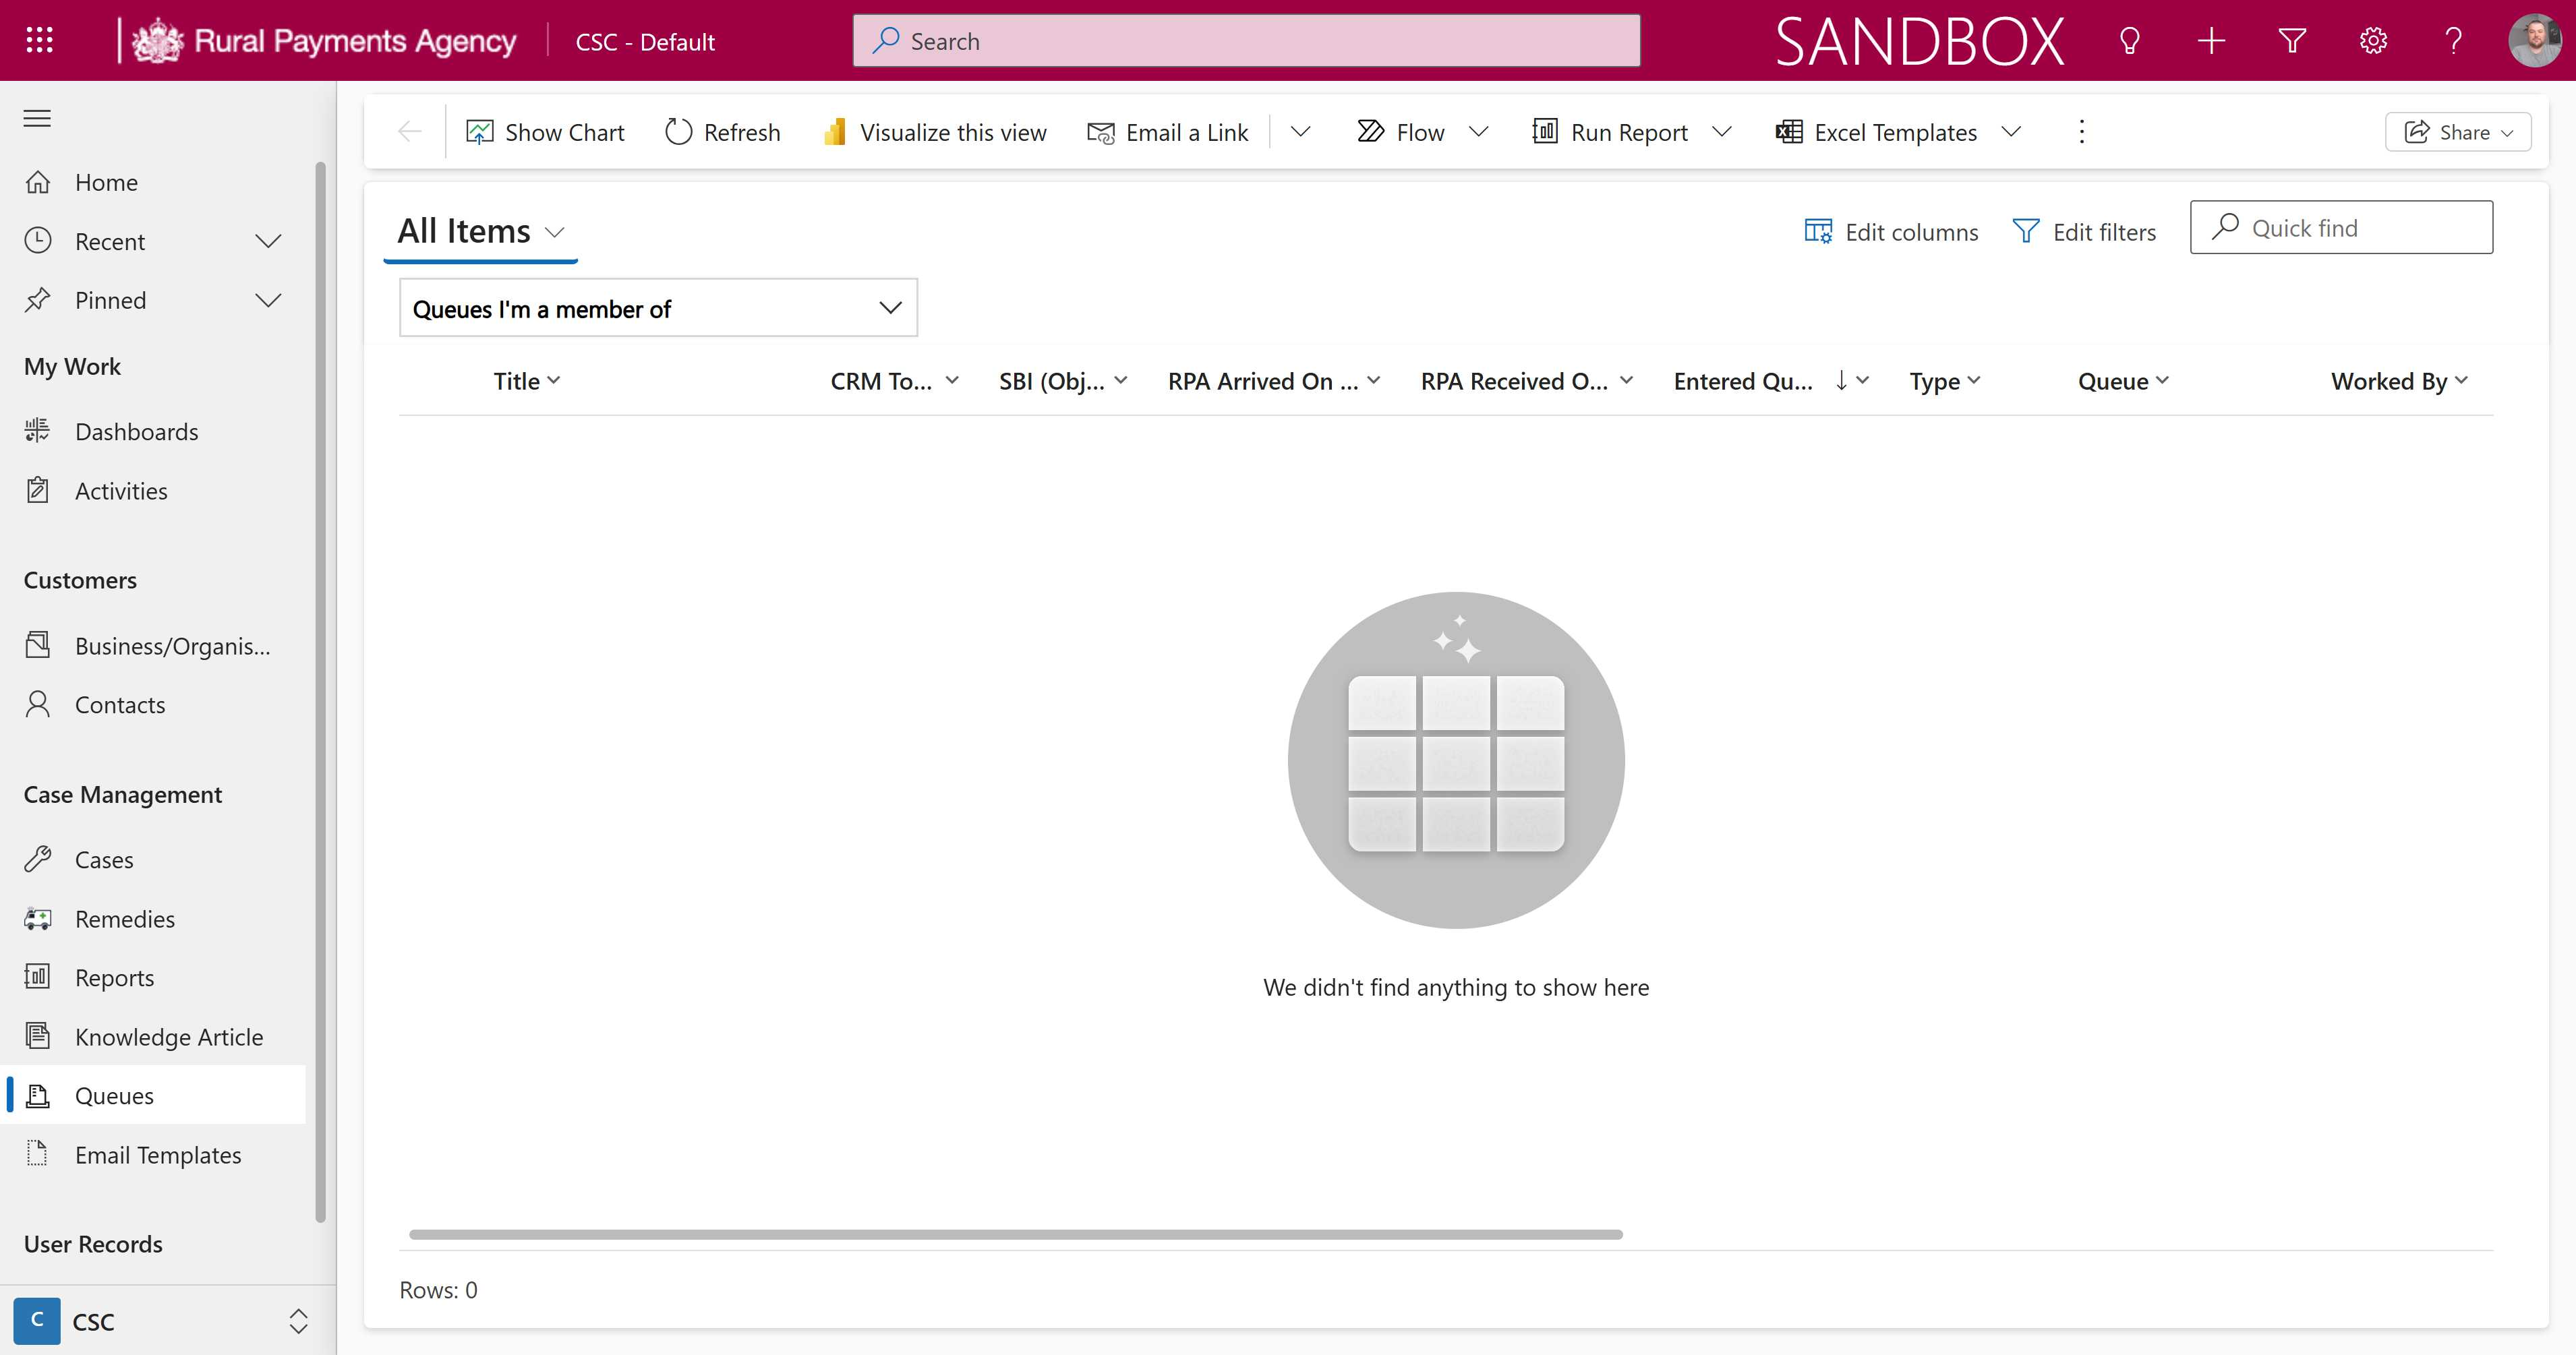
Task: WP245 CPH Allocation Day 2
Workflow: GetTransactionData

Step 1: Use Browser Edge: Queue Items All Items - Dynamics 365 in window 'Queue Items All Items - Dynamics 365' (msedge.exe)

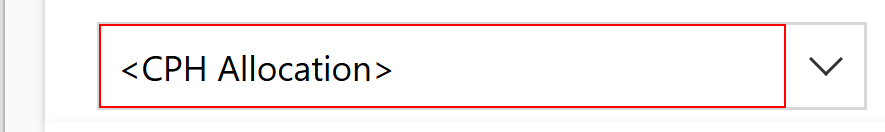
Step 2 [else]: find the text box '<CPH Allocation>'

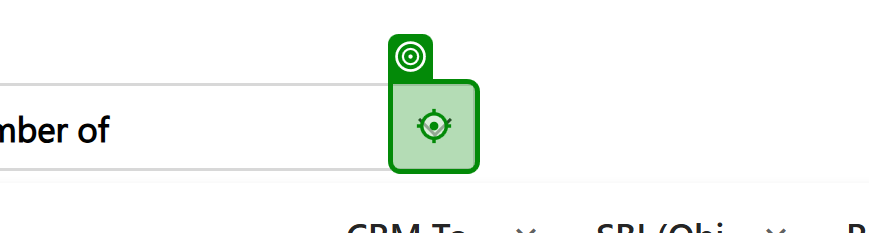
Step 3 [then]: click on the element in window 'Queue Items All Items - Dynamics 365' (msedge.exe)

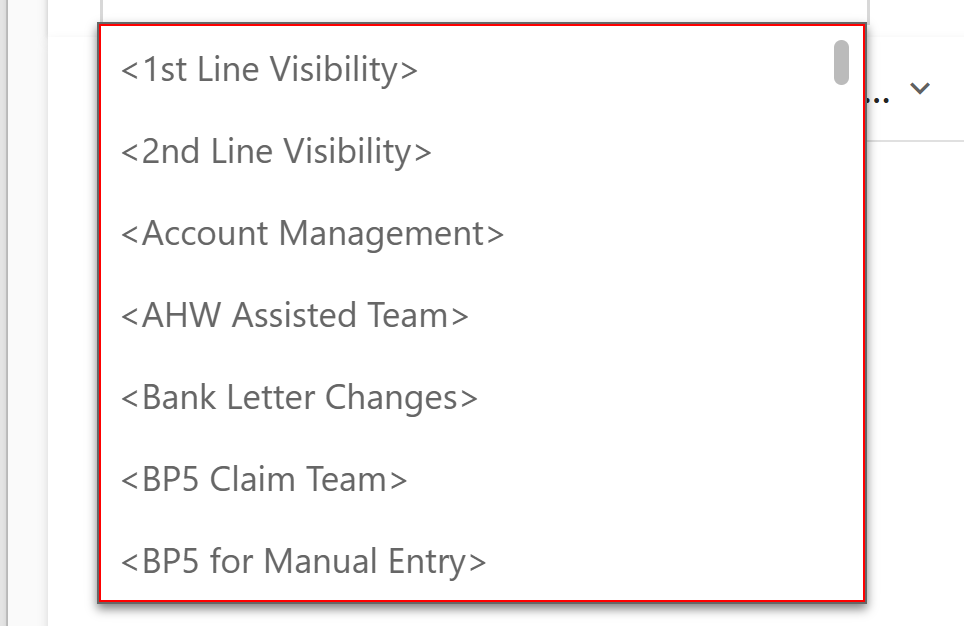
Step 4: find the list item

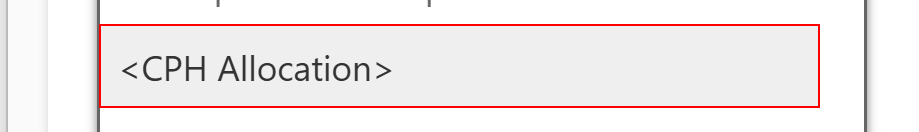
Step 5: click on the list item '<CPH Allocation>'

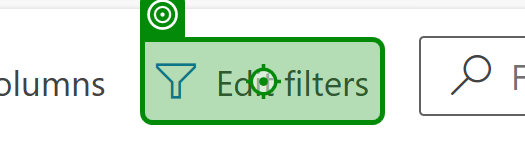
Step 6 [then]: click on the element 'Edit filtersEdit the view with advanced filter queries.' in window 'Queue Items All Items - Dynamics 365' (msedge.exe)

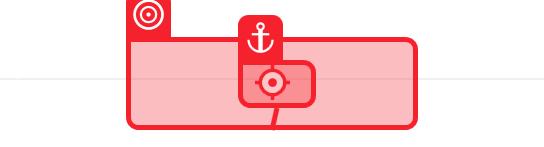
Step 7: click on the button in window 'Queue Items All Items - Dynamics 365' (msedge.exe)

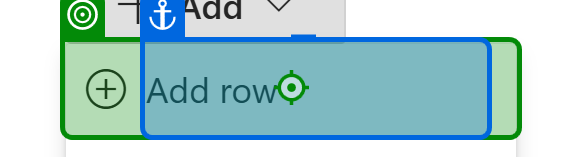
Step 8: click on the button 'Add row' in window 'Queue Items All Items - Dynamics 365' (msedge.exe)

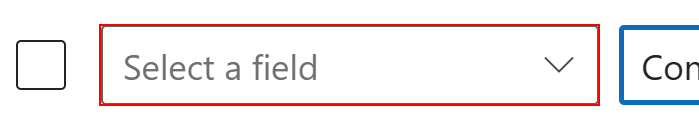
Step 9: select "Title" in the element

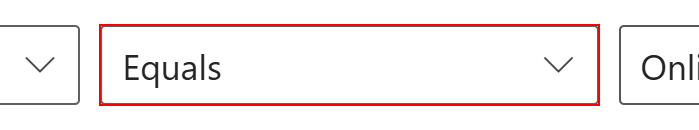
Step 10: select "Contains" in the element

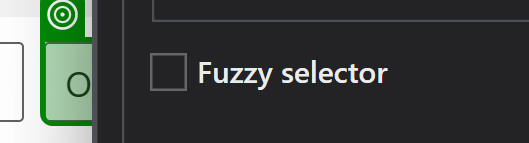
Step 11 [then]: type [strCaseTitle] into the text box in window 'Queue Items All Items - Dynamics 365' (msedge.exe)

Step 12 [else]: type "CRM GDS CPH Online" into the text box in window 'Queue Items All Items - Dynamics 365' (msedge.exe) (same screen as step 11)

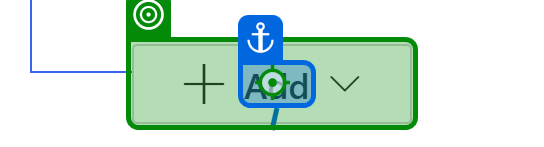
Step 13 [then]: click on the button in window 'Queue Items All Items - Dynamics 365' (msedge.exe)

Step 14: click on the button 'Add row' in window 'Queue Items All Items - Dynamics 365' (msedge.exe) (same screen as step 8)

Step 15: select "Title" in the text '' (same screen as step 9)

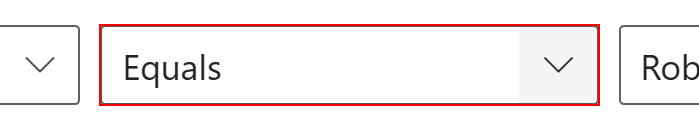
Step 16: select "Does not contain" in the element

Step 17: type "Robot" into the text box in window 'Queue Items All Items - Dynamics 365' (msedge.exe) (same screen as step 11)

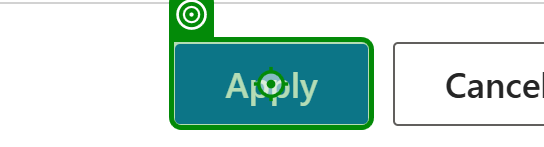
Step 18: click on the button in window 'Queue Items All Items - Dynamics 365' (msedge.exe)

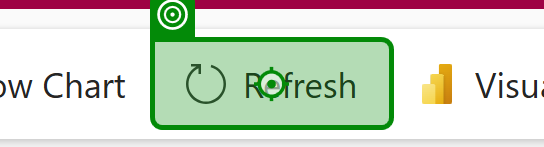
Step 19 [else]: click on the button in window 'Queue Items All Items - Dynamics 365' (msedge.exe)

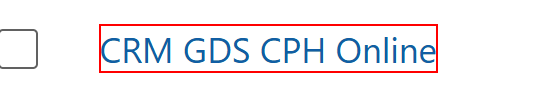
Step 20: find the element

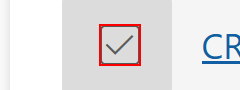
Step 21 [else]: check the label

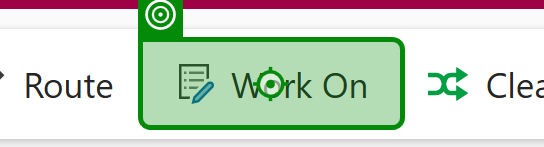
Step 22: click on the button in window 'Queue Items All Items - Dynamics 365' (msedge.exe)

Step 23: click on the button 'Pick' in window 'Queue Items All Items - Dynamics 365' (msedge.exe) (no picture)

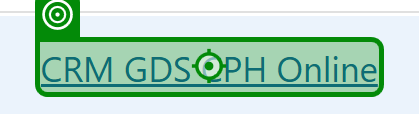
Step 24 [else]: click on the element in window 'Queue Items All Items - Dynamics 365' (msedge.exe)

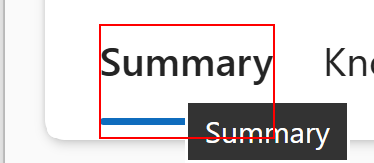
Step 25: find the list item 'Summary' in window 'Case: *- Dynamics 365' (msedge.exe)

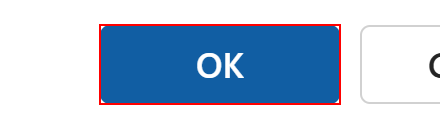
Step 26: find the button

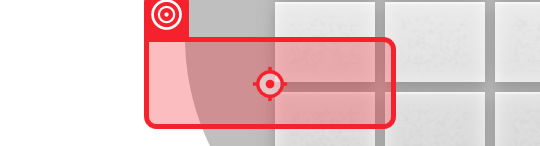
Step 27 [then]: click on the button in window '*- Dynamics 365' (msedge.exe)
